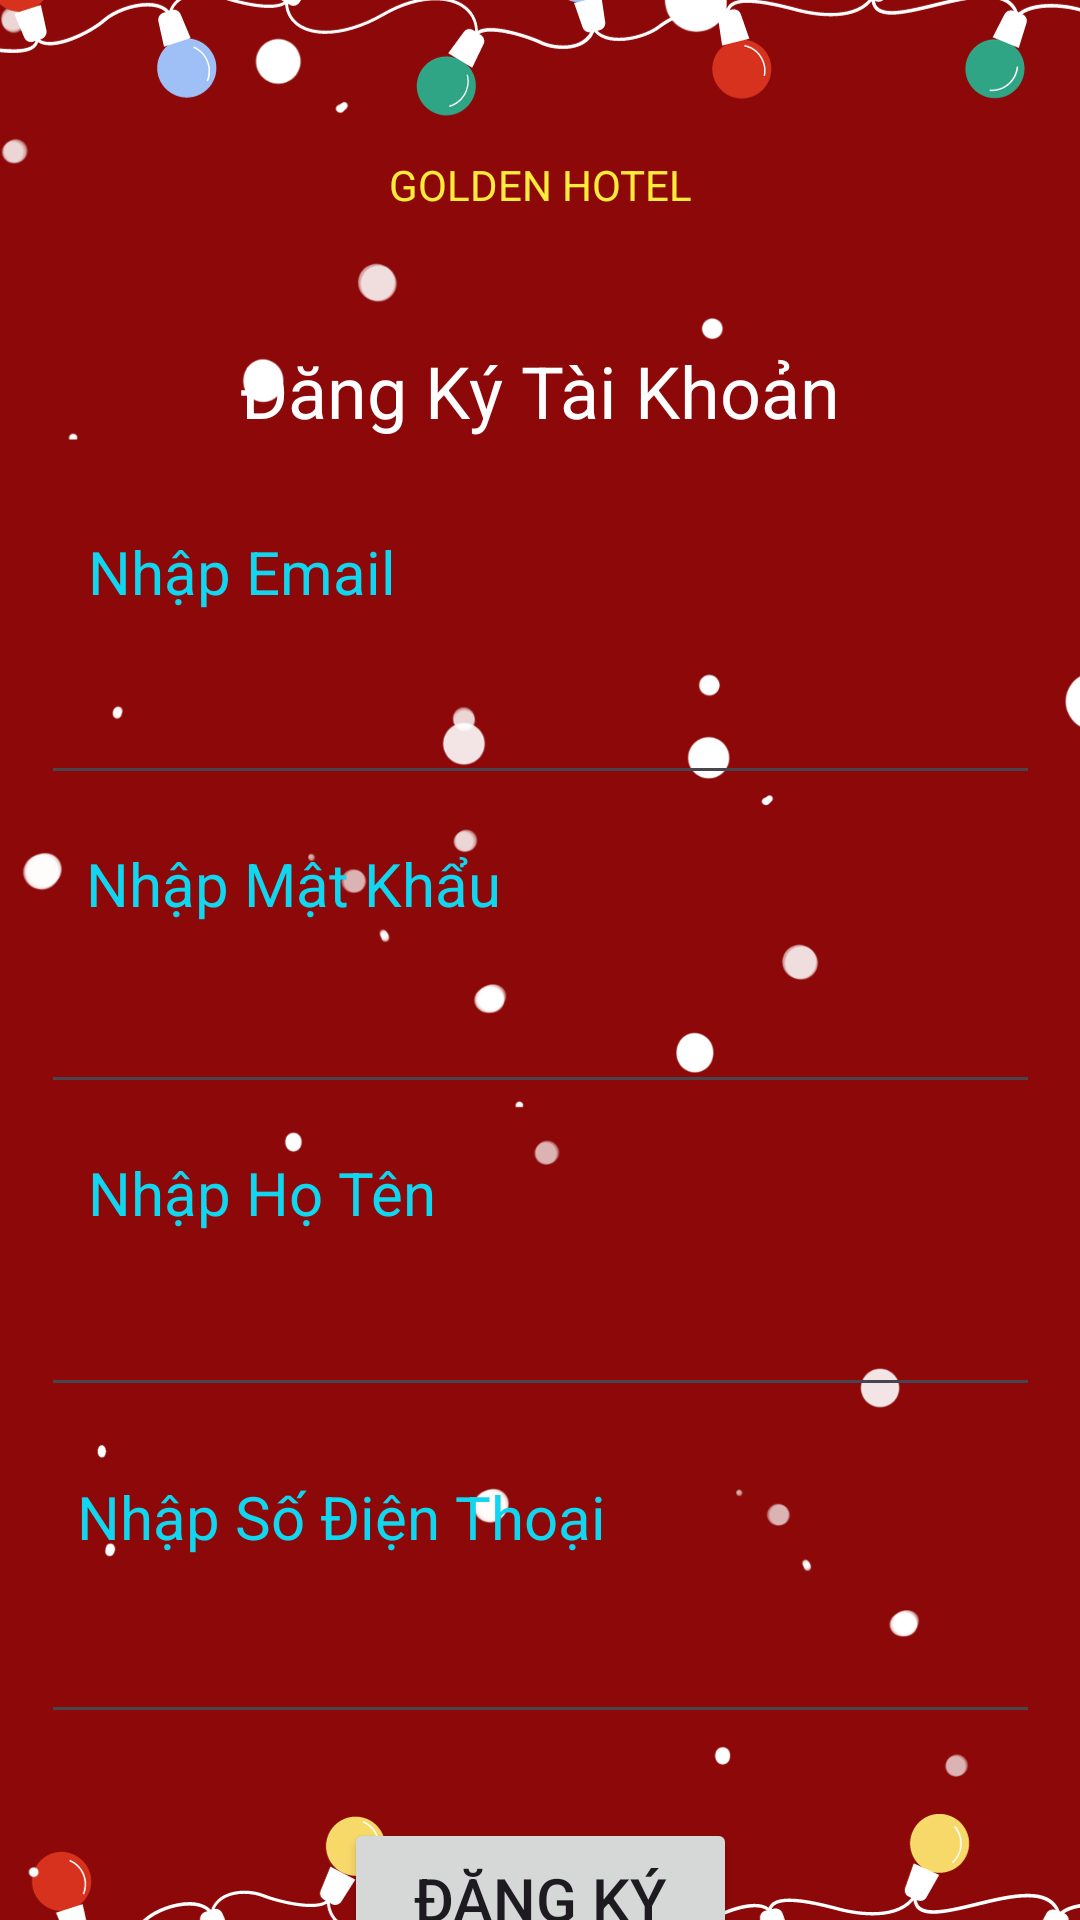

Android layout source for this screen:
<!-- AndroidManifest.xml: application theme Theme.HOTEL -->
<!-- res/layout/activity_dang_ky.xml -->
<?xml version="1.0" encoding="utf-8"?>
<androidx.constraintlayout.widget.ConstraintLayout xmlns:android="http://schemas.android.com/apk/res/android"
    xmlns:app="http://schemas.android.com/apk/res-auto"
    xmlns:tools="http://schemas.android.com/tools"
    android:layout_width="match_parent"
    android:layout_height="match_parent"
    android:background="@drawable/bgcomplete"
    tools:context=".Activities.DangKyActivity">

    <TextView
        android:id="@+id/textView10"
        android:layout_width="281dp"
        android:layout_height="50dp"
        android:layout_marginTop="52dp"
        android:text="GOLDEN HOTEL"
        android:textAlignment="center"
        android:textColor="@color/yellow"
        app:layout_constraintEnd_toEndOf="parent"
        app:layout_constraintStart_toStartOf="parent"
        app:layout_constraintTop_toTopOf="parent"
        tools:textSize="35dp" />

    <TextView
        android:id="@+id/textView21"
        android:layout_width="202dp"
        android:layout_height="47dp"
        android:layout_marginTop="12dp"
        android:text="Đăng Ký Tài Khoản"
        android:textAlignment="center"
        android:textColor="@color/white"
        android:textSize="24dp"
        app:layout_constraintEnd_toEndOf="parent"
        app:layout_constraintHorizontal_bias="0.497"
        app:layout_constraintStart_toStartOf="parent"
        app:layout_constraintTop_toBottomOf="@+id/textView10" />

    <TextView
        android:id="@+id/textView23"
        android:layout_width="203dp"
        android:layout_height="33dp"
        android:layout_marginTop="16dp"
        android:text="Nhập Email"
        android:textColor="@color/blue"
        android:textSize="20sp"
        app:layout_constraintEnd_toEndOf="parent"
        app:layout_constraintHorizontal_bias="0.186"
        app:layout_constraintStart_toStartOf="parent"
        app:layout_constraintTop_toBottomOf="@+id/textView21" />

    <TextView
        android:id="@+id/textView24"
        android:layout_width="205dp"
        android:layout_height="32dp"
        android:layout_marginTop="16dp"
        android:text="Nhập Mật Khẩu"
        android:textColor="@color/blue"
        android:textSize="20sp"
        app:layout_constraintEnd_toEndOf="parent"
        app:layout_constraintHorizontal_bias="0.186"
        app:layout_constraintStart_toStartOf="parent"
        app:layout_constraintTop_toBottomOf="@+id/NhapEmailTxt" />

    <TextView
        android:id="@+id/textView25"
        android:layout_width="203dp"
        android:layout_height="30dp"
        android:layout_marginTop="16dp"
        android:text="Nhập Họ Tên"
        android:textColor="@color/blue"
        android:textSize="20sp"
        app:layout_constraintEnd_toEndOf="parent"
        app:layout_constraintHorizontal_bias="0.186"
        app:layout_constraintStart_toStartOf="parent"
        app:layout_constraintTop_toBottomOf="@+id/NhapMatKhauTxt" />

    <TextView
        android:id="@+id/textView27"
        android:layout_width="263dp"
        android:layout_height="31dp"
        android:layout_marginTop="124dp"
        android:text="Nhập Số Điện Thoại"
        android:textColor="@color/blue"
        android:textSize="20sp"
        app:layout_constraintEnd_toEndOf="parent"
        app:layout_constraintHorizontal_bias="0.263"
        app:layout_constraintStart_toStartOf="parent"
        app:layout_constraintTop_toBottomOf="@+id/NhapMatKhauTxt" />




    <EditText
        android:id="@+id/NhapHoTenTxt"
        android:layout_width="333dp"
        android:layout_height="55dp"
        android:ems="10"
        android:inputType="text"
        android:textColor="@color/white"
        android:textSize="20dp"
        app:layout_constraintEnd_toEndOf="parent"
        app:layout_constraintStart_toStartOf="parent"
        app:layout_constraintTop_toBottomOf="@+id/textView25" />

    <EditText
        android:id="@+id/NhapSdtTxt"
        android:layout_width="333dp"
        android:layout_height="55dp"
        android:ems="10"
        android:inputType="text"
        android:textColor="@color/white"
        android:textSize="20dp"
        app:layout_constraintEnd_toEndOf="parent"
        app:layout_constraintStart_toStartOf="parent"
        app:layout_constraintTop_toBottomOf="@+id/textView27" />

    <Button
        android:id="@+id/btnDangKy"
        android:layout_width="131dp"
        android:layout_height="54dp"
        android:layout_marginTop="28dp"
        android:text="Đăng ký"
        android:textSize="20dp"
        app:layout_constraintEnd_toEndOf="parent"
        app:layout_constraintStart_toStartOf="parent"
        app:layout_constraintTop_toBottomOf="@+id/NhapSdtTxt" />

    <EditText
        android:id="@+id/NhapEmailTxt"
        android:layout_width="333dp"
        android:layout_height="55dp"
        android:ems="10"
        android:inputType="text"
        android:textColor="@color/white"
        android:textSize="20dp"
        app:layout_constraintEnd_toEndOf="parent"
        app:layout_constraintStart_toStartOf="parent"
        app:layout_constraintTop_toBottomOf="@+id/textView23" />

    <EditText
        android:id="@+id/NhapMatKhauTxt"
        android:layout_width="333dp"
        android:layout_height="55dp"
        android:ems="10"
        android:inputType="text"
        android:textColor="@color/white"
        android:textSize="20dp"
        app:layout_constraintEnd_toEndOf="parent"
        app:layout_constraintStart_toStartOf="parent"
        app:layout_constraintTop_toBottomOf="@+id/textView24" />

</androidx.constraintlayout.widget.ConstraintLayout>
<!-- resources referenced by this layout -->
<resources>
  <color name="blue">#10D6EF</color>
  <color name="white">#FFFFFFFF</color>
  <color name="yellow">#FFEB3B</color>
  <!-- drawable bgcomplete: png bitmap (drawable, 94332 bytes) -->
  <style name="Theme.HOTEL" parent="Base.Theme.HOTEL" />
  <style name="Base.Theme.HOTEL" parent="Theme.Material3.DayNight.NoActionBar">
          
          
      </style>
</resources>
